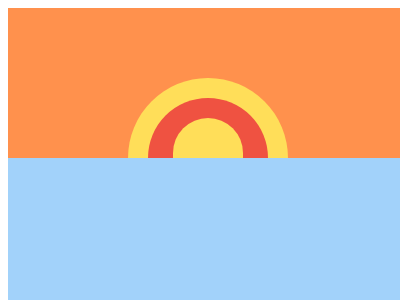

Write a web page that renders exactly this picture using CSS.

<!DOCTYPE html>
<html lang="en">

<head>
  <meta charset="UTF-8">
  <meta http-equiv="X-UA-Compatible" content="IE=edge">
  <meta name="viewport" content="width=device-width, initial-scale=1.0">
  <title>Document</title>
  <style>
    div {
      width: 400px;
      height: 400px;
      margin: 0 auto;


    }

    .upper {
      width: 400px;
      height: 150px;
      background-color: #FF914D;
      position: relative;
    }

    .lower {
      width: 400px;
      height: 150px;
      background-color: #A2D2FA;

    }

    p {
      width: 160px;
      height: 80px;
      border-radius: 80px 80px 0 0;
      background-color: #FFDE59;
      margin-bottom: 0;
      position: absolute;
      bottom: 0;
      left: 120px;
    }

    span {
      width: 120px;
      height: 60px;
      border-radius: 80px 80px 0 0;
      background-color: #EF5241;

      position: absolute;
      bottom: 0;
      left: 20px;
      padding: 10px #FFDE59;
    }

    .innercircle {
      width: 70px;
      height: 40px;
      border-radius: 80px 80px 0 0;
      background-color: #FFDE59;

      position: absolute;
      bottom: 0;
      left: 165px;
    }

    l
  </style>
</head>

<body>
  <div>
    <div class="upper">
      <p><span>

        </span></p>
      <p class="innercircle"></p>
    </div>
    <div class="lower">

    </div>

  </div>


</body>

</html>